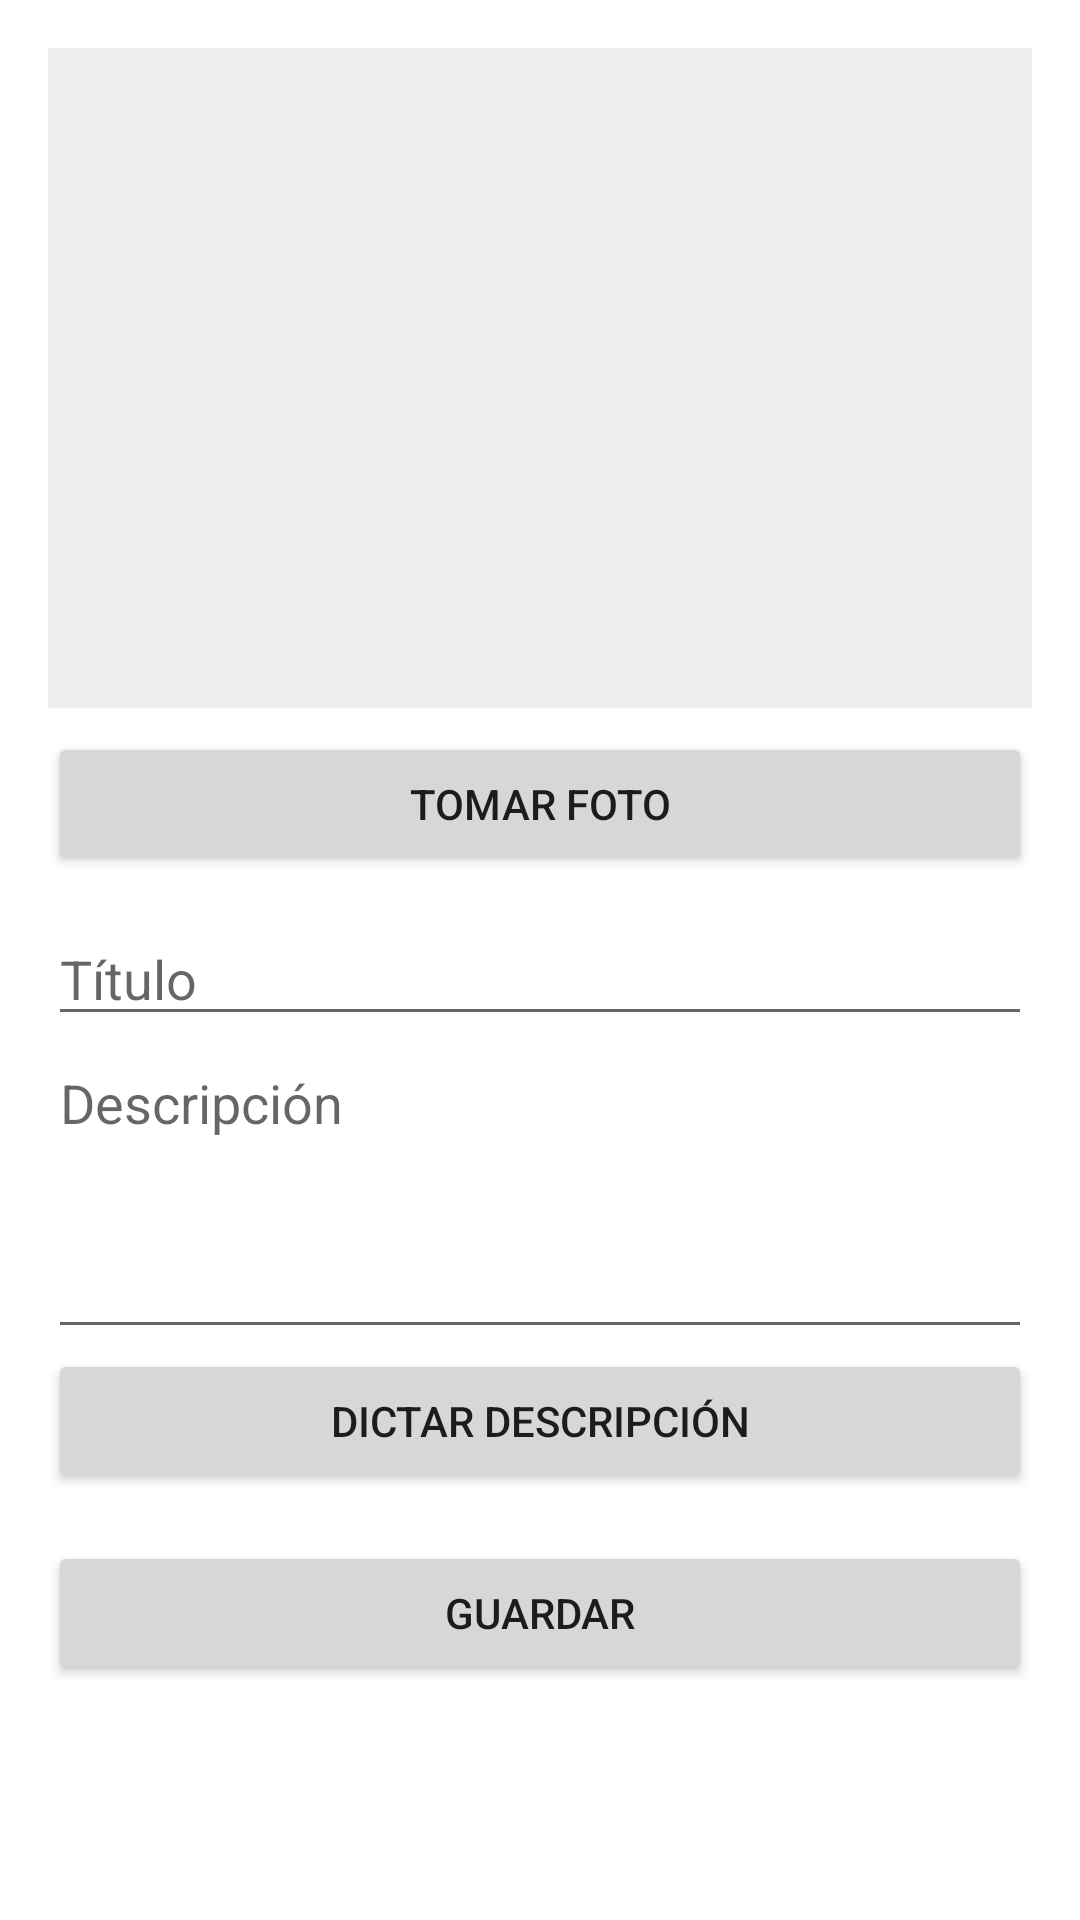

Android layout source for this screen:
<!-- AndroidManifest.xml: application theme Theme.Bitacora -->
<!-- res/layout/activity_formulario.xml -->
<?xml version="1.0" encoding="utf-8"?>
<FrameLayout xmlns:android="http://schemas.android.com/apk/res/android"
    android:layout_width="match_parent"
    android:layout_height="match_parent">

    <ScrollView
        android:layout_width="match_parent"
        android:layout_height="match_parent">

        <LinearLayout
            android:layout_width="match_parent"
            android:layout_height="wrap_content"
            android:orientation="vertical"
            android:padding="16dp">

            <ImageView
                android:id="@+id/ivFoto"
                android:layout_width="match_parent"
                android:layout_height="220dp"
                android:background="#EEEEEE"
                android:contentDescription="@string/btn_foto"
                android:scaleType="fitCenter" />

            <Button
                android:id="@+id/btnFoto"
                android:layout_width="match_parent"
                android:layout_height="wrap_content"
                android:layout_marginTop="8dp"
                android:text="@string/btn_foto" />

            <EditText
                android:id="@+id/etTitulo"
                android:layout_width="match_parent"
                android:layout_height="wrap_content"
                android:layout_marginTop="12dp"
                android:hint="@string/hint_titulo"
                android:inputType="textCapSentences"
                android:maxLength="120" />

            <EditText
                android:id="@+id/etDescripcion"
                android:layout_width="match_parent"
                android:layout_height="wrap_content"
                android:hint="@string/hint_descripcion"
                android:inputType="textMultiLine|textCapSentences"
                android:minLines="4"
                android:gravity="top|start" />

            <Button
                android:id="@+id/btnVoz"
                android:layout_width="match_parent"
                android:layout_height="wrap_content"
                android:text="@string/btn_voz" />

            <LinearLayout
                android:id="@+id/layoutError"
                android:layout_width="match_parent"
                android:layout_height="wrap_content"
                android:layout_marginTop="12dp"
                android:orientation="vertical"
                android:visibility="gone">

                <TextView
                    android:id="@+id/tvError"
                    android:layout_width="match_parent"
                    android:layout_height="wrap_content"
                    android:textColor="#B00020"
                    android:textSize="15sp" />

                <Button
                    android:id="@+id/btnReintentar"
                    android:layout_width="wrap_content"
                    android:layout_height="wrap_content"
                    android:text="@string/btn_reintentar" />
            </LinearLayout>

            <Button
                android:id="@+id/btnGuardar"
                android:layout_width="match_parent"
                android:layout_height="wrap_content"
                android:layout_marginTop="16dp"
                android:text="@string/btn_guardar" />
        </LinearLayout>
    </ScrollView>

    <ProgressBar
        android:id="@+id/progress"
        android:layout_width="wrap_content"
        android:layout_height="wrap_content"
        android:layout_gravity="center"
        android:visibility="gone" />
</FrameLayout>
<!-- resources referenced by this layout -->
<resources>
  <string name="btn_foto">Tomar foto</string>
  <string name="btn_guardar">Guardar</string>
  <string name="btn_reintentar">Reintentar</string>
  <string name="btn_voz">Dictar descripción</string>
  <string name="hint_descripcion">Descripción</string>
  <string name="hint_titulo">Título</string>
  <style name="Theme.Bitacora" parent="Theme.MaterialComponents.Light.DarkActionBar" />
</resources>
